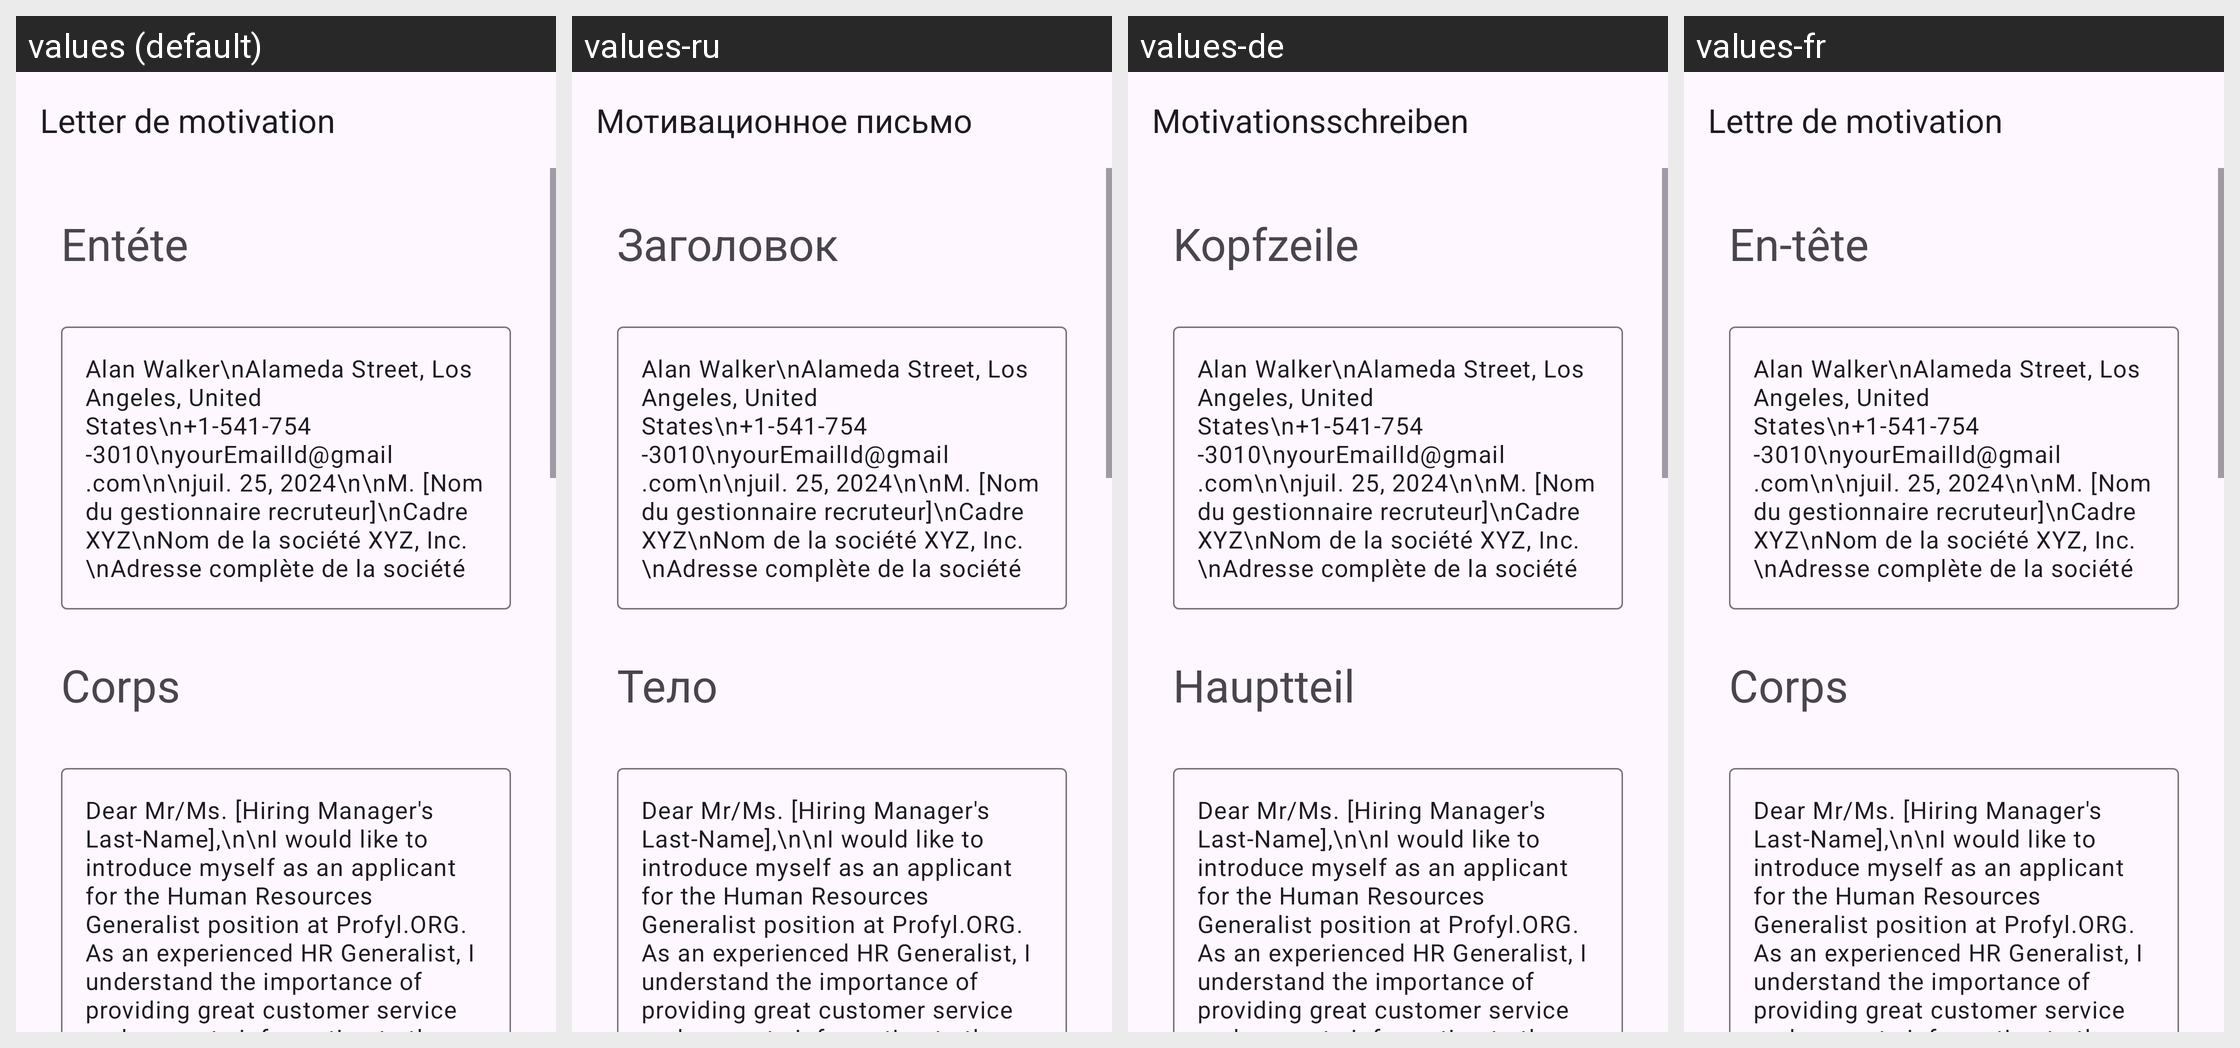

The same Android screen rendered under several of its app's locales, left to right. List the strings drawn on it with the default value and each locale's translation.
Android screen res/layout/activity_human_resources_generalist.xml rendered under 4 locales, left to right: values (default), values-ru, values-de, values-fr. Device: Nexus 5 (rendered at 1080×1920; each locale shown at half size, 540×960, under a caption strip naming it); theme Theme.App_creat_profesionell_cv.
Other locales in the repository, not shown: values-en, values-it.
Strings drawn on this screen, with the default value and each locale's value (text and hints the layout hard-codes, and strings that could not be matched under every locale, appear in the picture but are not listed):

letter_de_motivation
  values: Letter de motivation
  values-ru: Мотивационное письмо
  values-de: Motivationsschreiben
  values-fr: Lettre de motivation

ent_te
  values: Entéte
  values-ru: Заголовок
  values-de: Kopfzeile
  values-fr: En-tête

corps
  values: Corps
  values-ru: Тело
  values-de: Hauptteil
  values-fr: Corps
